pico-8 play session: no input (idle)

[t = 1 s] idle ~1s (no d-pad/buttons)
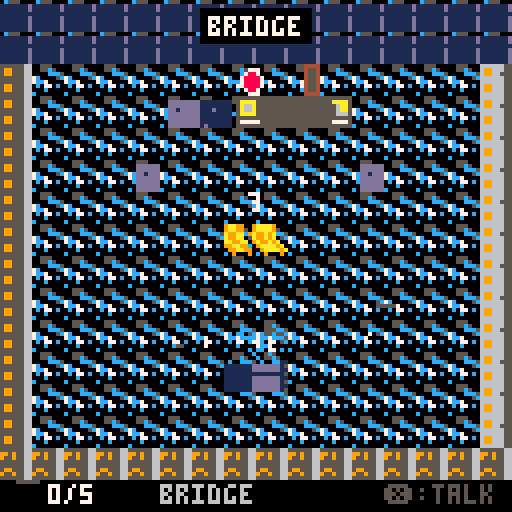

pico-8 cartridge
version 42
__lua__
-- space murder mystery
-- a top-down rpg detective game

-- constants
txt_box_x=4
txt_box_y=84
txt_box_w=120
txt_box_h=40
txt_margin=6
txt_max_chars=27
txt_line_h=7

-- game states
state="title"

-- player
player={
 x=64,y=64,
 room=1,
 spd=1.2,
 dir=2,
 frame=0,
 walk_t=0
}

-- room data
rooms={
 {name="bridge",flr=1,wall=12},
 {name="medbay",flr=3,wall=11},
 {name="engine",flr=4,wall=9},
 {name="cargo",flr=5,wall=4},
 {name="quarters",flr=1,wall=13}
}

-- doors
doors={
 {r=1,x=120,y=56,w=8,h=16,to=2,sx=16,sy=64},
 {r=1,x=0,y=56,w=8,h=16,to=3,sx=108,sy=64},
 {r=2,x=0,y=56,w=8,h=16,to=1,sx=108,sy=64},
 {r=2,x=120,y=56,w=8,h=16,to=4,sx=16,sy=64},
 {r=3,x=120,y=56,w=8,h=16,to=1,sx=16,sy=64},
 {r=3,x=56,y=120,w=16,h=8,to=5,sx=64,sy=24},
 {r=4,x=0,y=56,w=8,h=16,to=2,sx=108,sy=64},
 {r=4,x=56,y=120,w=16,h=8,to=5,sx=64,sy=24},
 {r=5,x=24,y=0,w=16,h=8,to=3,sx=64,sy=100},
 {r=5,x=88,y=0,w=16,h=8,to=4,sx=64,sy=100}
}

-- suspects
suspects={
 {
  name="dr.nova",
  role="doctor",
  room=2,x=80,y=48,
  spr=32,col=11,
  motive="theft of meds",
  alibi="treating patient",
  guilty=false,
  asked=false,
  lines={
   "captain was alive earlier.",
   "heard noise from bridge.",
   "check cargo bay."
  }
 },
 {
  name="eng.vex",
  role="engineer",
  room=3,x=40,y=80,
  spr=34,col=9,
  motive="demotion threat",
  alibi="fixing conduit",
  guilty=true,
  asked=false,
  lines={
   "i was busy all shift.",
   "captain was harsh but...",
   "my wrench is missing!"
  }
 },
 {
  name="lt.orion",
  role="security",
  room=4,x=90,y=70,
  spr=36,col=8,
  motive="smuggling found",
  alibi="cargo inspection",
  guilty=false,
  asked=false,
  lines={
   "i found the body.",
   "no forced entry.",
   "crew all had motive."
  }
 },
 {
  name="nav.stella",
  role="navigator",
  room=5,x=64,y=80,
  spr=38,col=14,
  motive="transfer denied",
  alibi="reviewing charts",
  guilty=false,
  asked=false,
  lines={
   "we disagreed, yes.",
   "but never violence!",
   "heard clanging in eng."
  }
 }
}

-- clues
clues={
 {
  name="bloody wrench",
  room=1,x=96,y=80,
  spr=48,found=false,
  desc="murder weapon with blood"
 },
 {
  name="oil trail",
  room=1,x=48,y=90,
  spr=49,found=false,
  desc="engine oil leads to eng"
 },
 {
  name="torn badge",
  room=3,x=100,y=50,
  spr=50,found=false,
  desc="piece of vex's id badge"
 },
 {
  name="med log",
  room=2,x=30,y=70,
  spr=51,found=false,
  desc="nova was busy w/ patient"
 },
 {
  name="cargo log",
  room=4,x=50,y=45,
  spr=52,found=false,
  desc="orion in cargo all day"
 }
}

-- victim
victim={room=1,x=64,y=64,seen=false}

-- dialogue state
dlg={
 active=false,
 npc=nil,
 step=1,
 txt="",
 lines={}
}

-- found clues
found={}
gtime=0
cursor=1

function _init()
 state="title"
 player.x=64
 player.y=90
 player.room=1
 gtime=0
end

function _update60()
 gtime+=1
 if state=="title" then
  if btnp(4) or btnp(5) then
   state="playing"
   set_msg("captain reed is dead! investigate the crime scene.")
  end
 elseif state=="playing" then
  move_player()
  check_doors()
  check_interact()
 elseif state=="dialogue" then
  upd_dialogue()
 elseif state=="message" then
  if btnp(4) or btnp(5) then
   state="playing"
  end
 elseif state=="accuse" then
  upd_accuse()
 elseif state=="win" or state=="lose" then
  if btnp(4) or btnp(5) then
   _init()
  end
 end
end

function move_player()
 local nx,ny=player.x,player.y
 local moving=false

 if btn(0) then
  nx-=player.spd
  player.dir=3
  moving=true
 end
 if btn(1) then
  nx+=player.spd
  player.dir=1
  moving=true
 end
 if btn(2) then
  ny-=player.spd
  player.dir=0
  moving=true
 end
 if btn(3) then
  ny+=player.spd
  player.dir=2
  moving=true
 end

 nx=mid(12,nx,116)
 ny=mid(20,ny,108)
 player.x=nx
 player.y=ny

 if moving then
  player.walk_t+=0.15
  player.frame=flr(player.walk_t)%4
 else
  player.frame=0
 end
end

function check_doors()
 for d in all(doors) do
  if d.r==player.room then
   if player.x>d.x-4 and player.x<d.x+d.w+4 and
      player.y>d.y-4 and player.y<d.y+d.h+4 then
    player.room=d.to
    player.x=d.sx
    player.y=d.sy
    sfx(0)
    return
   end
  end
 end
end

function check_interact()
 if not btnp(4) then return end

 -- npcs
 for s in all(suspects) do
  if s.room==player.room then
   if dist(player.x,player.y,s.x,s.y)<20 then
    start_dlg(s)
    return
   end
  end
 end

 -- clues
 for c in all(clues) do
  if not c.found and c.room==player.room then
   if dist(player.x,player.y,c.x,c.y)<16 then
    c.found=true
    add(found,c)
    set_msg("found: "..c.name.."! "..c.desc)
    sfx(1)
    return
   end
  end
 end

 -- victim
 if player.room==1 and not victim.seen then
  if dist(player.x,player.y,victim.x,victim.y)<20 then
   victim.seen=true
   set_msg("captain reed. blunt trauma to head. dead 2 hours.")
   return
  end
 end

 -- console for accusation
 if player.room==1 and player.y<30 and
    player.x>40 and player.x<88 then
  if #found>=3 then
   state="accuse"
   cursor=1
  else
   set_msg("need more clues first! find at least 3.")
  end
 end
end

function dist(x1,y1,x2,y2)
 return abs(x1-x2)+abs(y1-y2)
end

function start_dlg(npc)
 state="dialogue"
 dlg.npc=npc
 dlg.step=1
 dlg.txt=npc.lines[1]
 dlg.lines=wrap_text(dlg.txt,txt_max_chars)
 npc.asked=true
end

function upd_dialogue()
 if btnp(4) or btnp(5) then
  dlg.step+=1
  local npc=dlg.npc
  local total=#npc.lines

  if dlg.step<=total then
   dlg.txt=npc.lines[dlg.step]
  elseif dlg.step==total+1 then
   dlg.txt="motive: "..npc.motive
  elseif dlg.step==total+2 then
   dlg.txt="alibi: "..npc.alibi
  else
   state="playing"
   dlg.npc=nil
   return
  end
  dlg.lines=wrap_text(dlg.txt,txt_max_chars)
 end
end

function set_msg(txt)
 state="message"
 dlg.txt=txt
 dlg.lines=wrap_text(txt,txt_max_chars)
 dlg.npc=nil
end

-- text wrapping function
function wrap_text(txt,maxw)
 local lines={}
 local line=""
 local word=""

 for i=1,#txt do
  local c=sub(txt,i,i)
  if c==" " or c=="\n" then
   if #line+#word+1>maxw then
    if #line>0 then
     add(lines,line)
    end
    line=word
   else
    if #line>0 then
     line=line.." "..word
    else
     line=word
    end
   end
   word=""
   if c=="\n" and #line>0 then
    add(lines,line)
    line=""
   end
  else
   word=word..c
  end
 end

 -- last word
 if #word>0 then
  if #line+#word+1>maxw then
   if #line>0 then
    add(lines,line)
   end
   line=word
  else
   if #line>0 then
    line=line.." "..word
   else
    line=word
   end
  end
 end
 if #line>0 then
  add(lines,line)
 end

 return lines
end

function upd_accuse()
 if btnp(2) then cursor=max(1,cursor-1) end
 if btnp(3) then cursor=min(4,cursor+1) end

 if btnp(4) then
  if suspects[cursor].guilty then
   state="win"
  else
   state="lose"
  end
 end

 if btnp(5) then
  state="playing"
 end
end

function _draw()
 cls(0)

 if state=="title" then
  draw_title()
 elseif state=="win" then
  draw_win()
 elseif state=="lose" then
  draw_lose()
 else
  draw_room()
  draw_furniture()
  draw_clues()
  draw_victim()
  draw_npcs()
  draw_player()
  draw_ui()

  if state=="dialogue" or state=="message" then
   draw_dlg_box()
  elseif state=="accuse" then
   draw_accuse()
  end
 end
end

function draw_title()
 -- stars
 for i=0,40 do
  local sx=(i*17+gtime/3)%128
  local sy=(i*23+sin(i)*8)%128
  local c=6
  if i%5==0 then c=7 end
  pset(sx,sy,c)
 end

 -- ship silhouette
 spr(56,48,50,4,2)

 -- title text box
 rectfill(16,22,112,52,1)
 rect(16,22,112,52,12)
 rect(17,23,111,51,5)

 print("space murder",32,28,12)
 print("mystery",44,38,8)

 -- subtitle
 print("a detective rpg",28,68,6)

 -- prompt
 if (gtime/30)%2<1 then
  print("press \151 to start",28,100,7)
 end

 -- credits
 print("by claude code",32,118,5)
end

function draw_room()
 local rm=rooms[player.room]

 -- floor tiles
 for ty=0,15 do
  for tx=0,15 do
   spr(rm.flr,tx*8,ty*8)
  end
 end

 -- walls top
 for tx=0,15 do
  spr(16+rm.wall%4,tx*8,0)
  spr(16+rm.wall%4,tx*8,8)
 end

 -- walls left/right
 for ty=2,14 do
  spr(20,0,ty*8)
  spr(21,120,ty*8)
 end

 -- wall bottom
 for tx=0,15 do
  spr(22,tx*8,112)
  spr(22,tx*8,120)
 end

 -- doors
 for d in all(doors) do
  if d.r==player.room then
   -- door sprite
   if d.h>d.w then
    -- vertical door
    spr(24,d.x,d.y)
    spr(24,d.x,d.y+8)
   else
    -- horizontal door
    spr(25,d.x,d.y)
    spr(25,d.x+8,d.y)
   end
  end
 end

 -- room label
 local nm=rm.name
 local nw=#nm*4
 rectfill(64-nw/2-2,2,64+nw/2+1,10,0)
 print(nm,64-nw/2,4,7)
end

function draw_furniture()
 local r=player.room

 if r==1 then
  -- bridge console
  spr(64,40,16,6,2)
  -- chairs
  spr(80,32,40)
  spr(80,88,40)
 elseif r==2 then
  -- med beds
  spr(72,20,32,2,2)
  spr(72,72,32,2,2)
  -- med cabinet
  spr(82,100,24)
 elseif r==3 then
  -- reactor core
  spr(96,32,32,4,4)
  -- pipes
  spr(84,16,24)
  spr(84,16,80)
  spr(84,104,24)
 elseif r==4 then
  -- crates
  spr(88,24,28,2,2)
  spr(88,64,28,2,2)
  spr(88,24,72,2,2)
  spr(88,64,72,2,2)
  spr(90,100,50)
 elseif r==5 then
  -- bunks
  spr(112,16,36,2,4)
  spr(112,88,36,2,4)
  -- table
  spr(81,52,64,3,2)
 end
end

function draw_clues()
 for c in all(clues) do
  if not c.found and c.room==player.room then
   -- sparkle
   local sp=flr(gtime/8)%4
   spr(c.spr,c.x-4,c.y-4)
   if sp<2 then
    pset(c.x-4,c.y-4,7)
    pset(c.x+3,c.y+3,7)
   else
    pset(c.x+3,c.y-4,7)
    pset(c.x-4,c.y+3,7)
   end
  end
 end
end

function draw_victim()
 if player.room~=1 then return end

 -- body
 spr(44,victim.x-8,victim.y-8,2,2)

 if not victim.seen then
  -- question mark
  print("?",victim.x-2,victim.y-16,7)
 end
end

function draw_npcs()
 for s in all(suspects) do
  if s.room==player.room then
   -- npc sprite (2x2)
   local fr=0
   if (gtime/30)%2<1 then fr=2 end
   spr(s.spr+fr,s.x-8,s.y-8,2,2)

   -- name above
   local nw=#s.name*4
   print(s.name,s.x-nw/2,s.y-16,7)

   -- ? if not talked
   if not s.asked then
    print("?",s.x+10,s.y-12,11)
   end
  end
 end
end

function draw_player()
 local px,py=player.x,player.y

 -- sprite based on direction
 local sp=0
 if player.dir==0 then sp=4 --up
 elseif player.dir==1 then sp=2 --right
 elseif player.dir==2 then sp=0 --down
 elseif player.dir==3 then sp=6 --left
 end

 -- walk animation
 if player.frame%2==1 then
  sp+=8
 end

 spr(sp,px-8,py-8,2,2)
end

function draw_ui()
 -- bottom bar
 rectfill(0,120,127,127,0)

 -- clue count
 spr(48,2,120)
 print(#found.."/5",12,121,7)

 -- room indicator
 print(rooms[player.room].name,40,121,6)

 -- help
 print("\151:talk",96,121,5)
end

function draw_dlg_box()
 -- box background
 rectfill(txt_box_x,txt_box_y,
          txt_box_x+txt_box_w,
          txt_box_y+txt_box_h,0)
 -- border
 rect(txt_box_x,txt_box_y,
      txt_box_x+txt_box_w,
      txt_box_y+txt_box_h,7)
 rect(txt_box_x+1,txt_box_y+1,
      txt_box_x+txt_box_w-1,
      txt_box_y+txt_box_h-1,5)

 local ty=txt_box_y+txt_margin

 -- speaker name
 if dlg.npc then
  print(dlg.npc.name,txt_box_x+txt_margin,ty,dlg.npc.col)
  ty+=txt_line_h+2
  line(txt_box_x+4,ty-1,txt_box_x+txt_box_w-4,ty-1,5)
  ty+=2
 end

 -- text lines (pre-wrapped)
 local max_lines=3
 if dlg.npc then max_lines=2 end

 for i=1,min(#dlg.lines,max_lines) do
  print(dlg.lines[i],txt_box_x+txt_margin,ty,7)
  ty+=txt_line_h
 end

 -- continue indicator
 if (gtime/15)%2<1 then
  print("\142",txt_box_x+txt_box_w-10,
        txt_box_y+txt_box_h-10,11)
 end
end

function draw_accuse()
 -- box
 rectfill(12,18,116,110,0)
 rect(12,18,116,110,8)
 rect(13,19,115,109,5)

 -- title
 print("make accusation",30,24,8)
 line(20,33,108,33,5)

 print("who killed reed?",28,38,7)

 -- suspects list
 for i=1,4 do
  local s=suspects[i]
  local y=46+i*14
  local c=6

  if i==cursor then
   c=11
   print("\145",18,y,11)
  end

  print(s.name,28,y,c)
  print(s.role,70,y,5)
 end

 -- help
 print("\151:accuse \142:cancel",22,100,6)
end

function draw_win()
 -- stars
 for i=0,30 do
  pset((i*17)%128,(i*23)%128,7)
 end

 -- box
 rectfill(16,28,112,72,1)
 rect(16,28,112,72,11)

 print("case closed!",38,34,11)
 print("engineer vex",36,46,9)
 print("is guilty!",42,56,8)

 print("great work,",40,82,10)
 print("detective!",42,92,10)

 if (gtime/30)%2<1 then
  print("press \151 to retry",24,112,6)
 end
end

function draw_lose()
 -- stars
 for i=0,30 do
  pset((i*17)%128,(i*23)%128,5)
 end

 -- box
 rectfill(16,28,112,72,1)
 rect(16,28,112,72,8)

 print("wrong!",52,34,8)
 print("the killer was",32,46,7)
 print("engineer vex",36,56,9)

 print("he escaped...",36,82,8)

 if (gtime/30)%2<1 then
  print("press \151 to retry",24,112,6)
 end
end
__gfx__
00000000005550000055500000555000005550000011100000111000001110000011100000000000000000000000000000000000000000000000000000000000
000cc0000055c5000055c500005c5500005c55000011c1000011c100001c1100001c110000cccc0000cccc0000cccc0000cccc0000000000000000000000000000
00cccc0000ccc50000ccc5000005ccc0005ccc000c1111000c11110000111c0001111c0000c77c0000c77c0000c77c0000c77c0000000000000000000000000000
00c77c00005cc500005cc500005cc500005cc50001cc1000001cc100001cc1000001cc10007cc7000077cc000077cc00007cc70000000000000000000000000000
007cc700007007000070070000700700007007000170170001701700017017000170170000700700007007000070070000700700000c0c00000c0c0000000000c0
0c0770c0007007000070070000700700007007000170170001701700017017000170170000c00c0000c00c0000c00c0000c00c00000c0c00000c0c000000000c00
0c0000c0000770000077000000007700000077000017710000177100001771000017710000077000007700000000770000007700000ccc00000ccc00000000c000
000000000007700000770000000077000000770000177100001771000017710000177100000770000077000000007700000077000000c000000c0c0000000c0000
1111111151111115555555556666666655555555666666660000000000000000000000000000000000000000000000000000000000000000111111111ddddddd
1515151551111115555995556669966655995955669669660000000000000000000000000000000000000000000000000000000000000000111111111ddddddd
11111111515115155559955566699665559559556696696600000000000000000000000000000000000000000000000000000000000000001111111111111111
1515151551511515555555556666666655555555666666660000000000000000000000000000000000000000000000000000000000000000111111111ddddddd
1111111151511515555555556666666655555555666666660000000000000000000000000000000000000000000000000000000000000000111111111ddddddd
1515151551511515555995556669966655599555666996660000000000000000000000000000000000000000000000000000000000000000111111111ddddddd
1111111151111115555995556669966655955955669699660000000000000000000000000000000000000000000000000000000000000000111111111ddddddd
1515151551515155555555556666666655555555666666660000000000000000000000000000000000000000000000000000000000000000111111111ddddddd
00bbb000000b0b00009990000099900000888000008880000000e0000000e0000088888808888880099aa99009aaaa9000000000000000005555555500000000
00b1bb000bbbbb00009b990009999000008b880008888000000eee00000eee000878787808888880099aa99009aaaa9000000000000000005555555500000000
0bb11b000b1b1b0000999900009b990000888800008b88000e0e0e0000e0e0e008888880888888809aa99aa09a99a9a000000000000000005599995500000000
0b111b000bbbbb00009999000099990000888800008888000eeeee0000eeeee00fffffff0fffffff0aa99aa00a99a9a000000000000000005599995500000000
0b1b1b0000b0b000009999000099990000888800008888000e0e0e0000e0e0e00f1f1f100f1f1f1009aa99aa09a99a9a000000000000000005599995500000000
00bbb000000b0b00009999000099990000888800008888000eeeee0000eeeee00ffffff00ffffff0099aa99009aaaa9a000000000000000005599995500000000
0b000b000b000b00090009000900090008000800080008000e000e0000e000e00f0000f00f0000f0099aa99009aaaa9a000000000000000005555555500000000
0b000b000b000b000900090009000900080008000800080000e00e00000e00e000f00f0000f00f00090009000900090a000000000000000005555555500000000
08888000099990008888888888880000000000000000000000000000000000000000000000000000000000000000000000000000000000000000000000000000
08f8f000097970008787878788880000000000000000000000000000000000000000000000000000000000000000000000000000000000000000000000000000
088880000999900088888888888f0000000000000000000000000000000000000000000000000000000000000000000000000000000000000000000000000000
0f88f0000f99f000ffffffff88880000000000000000000000000000000000000000000000000000000000000000000000000000000000000000000000000000
0088000000990000f1f1f1f188880000000000000000000000000000000000000000000000000000000000000000000000000000000000000000000000000000
0088000000990000ffffffff88880000000000000000000000000000000000000000000000000000000000000000000000000000000000000000000000000000
0088000000990000f0000f00000f0000000000000000000000000000000000000000000000000000000000000000000000000000000000000000000000000000
0088000000990000f00f000000000000000000000000000000000000000000000000000000000000000000000000000000000000000000000000000000000000
00000000000000000044440000000000000000000000000055555555666666664444444455050505888888880000000000000000000000000000000000000000
00007770000000000045540000000000000000000000000055555555666666664545454450505050888888880000000000000000000000000000000000000000
00078870000000000045540000000000000000000000000055555555666666664444444455050505888888880000000000000000000000000000000000000000
00788887000000000045540000000000000000000000000055555555666666664545454450505050888888880000000000000000000000000000000000000000
0c788887000000000045540000000000000000000000000055555555666666664444444455050505888888880000000000000000000000000000000000000000
00788887000000000045540000000000000000000000000055555555666666664545454450505050888888880000000000000000000000000000000000000000
00078870000000000045540000000000000000000000000055555555666666664444444455050505888888880000000000000000000000000000000000000000
00007770000000000044440000000000000000000000000055555555666666664545454450505050888888880000000000000000000000000000000000000000
0555555555555555555555555555555055555550000000000000000000000000666666666666666600000000000000001111111100000000dddddddd11111111
05aaaa5555555555555555555aaaa5055aaaa550000000000000000000000000666966696669666600000000000000001111111100000000dddddddd11111111
05a66a555555555555555555556aa5055a66a550000000000000000000000000669669666696696600000000000000001111111100000000dd1ddddd111d1111
05a66a555555555555555555556aa5055a66a550000000000000000000000000666666666666666600000000000000001111111100000000dddddddd11111111
05aaaa555555555555555555556665055666a550000000000000000000000000666666666666666600000000000000001111111100000000dddddddd11111111
0555555555555555555555555555550555555550000000000000000000000000669966696669966600000000000000001111111100000000dddddddd11111111
05777775555555555555555557777505577775500000000000000000000000006699666966699666000000000000000011d1111100000000dddddddd1d111111
05555555555555555555555555555505555555500000000000000000000000006666666666666666000000000000000011111111000000001ddddddd11111111
0666666666666666666666666666660666666666666666600000000000000000000000000000000000000000000000000000000000000000000000001d1ddddd
06aaaa66666666666666666666aa606666666666aaaa6660000000000000000000000000000000000000000000000000000000000000000000000000dddd1ddd
06a77a6666666666666666666677606666666666a77a6660000000000000000000000000000000000000000000000000000000000000000000000000d1dddddd
06a77a6666666666666666666677606666666666a77a6660000000000000000000000000000000000000000000000000000000000000000000000000dddddddd
06aaaa66666666666666666666666066666666666666a660000000000000000000000000000000000000000000000000000000000000000000000000dddddddd
0666666666666666666666666666606666666666666666600000000000000000000000000000000000000000000000000000000000000000000000001ddddddd
0677777666666666666666666777706666666666777776600000000000000000000000000000000000000000000000000000000000000000000000001ddddddd
0666666666666666666666666666606666666666666666600000000000000000000000000000000000000000000000000000000000000000000000001dd1dddd
